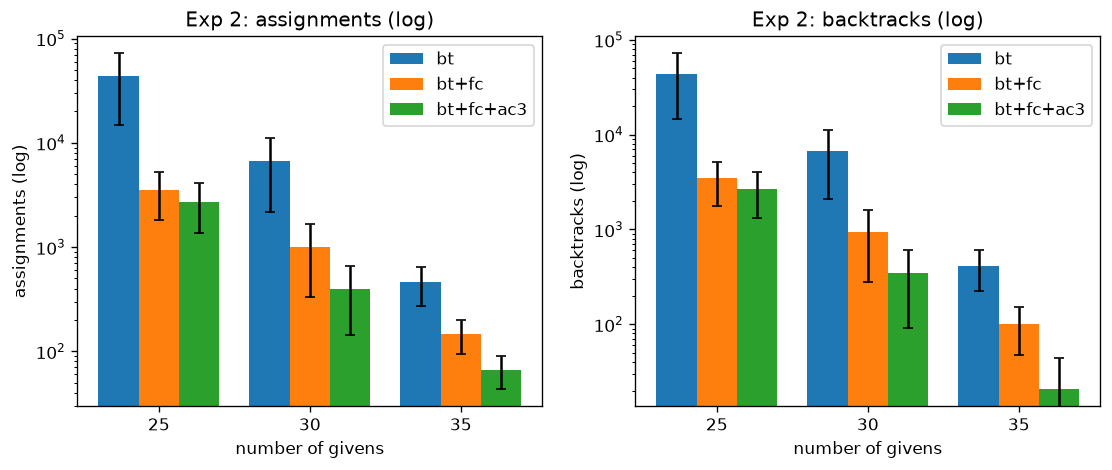

The table this chart was drawn from, first rows:
givens, method, assignments_mean, assignments_std, backtracks_mean, backtracks_std, timeouts
25, bt, 43563, 28876, 43507, 28876, 0
25, bt+fc, 3524, 1686, 3468, 1686, 0
25, bt+fc+ac3, 2721, 1358, 2665, 1358, 0
30, bt, 6702, 4544, 6651, 4544, 0
30, bt+fc, 991.5, 658.7, 940.5, 658.7, 0
30, bt+fc+ac3, 396.9, 254.9, 345.9, 254.9, 0
35, bt, 458.4, 188.6, 412.4, 188.6, 0
35, bt+fc, 146.2, 52.27, 100.2, 52.27, 0
35, bt+fc+ac3, 66.65, 23.35, 20.65, 23.35, 0
